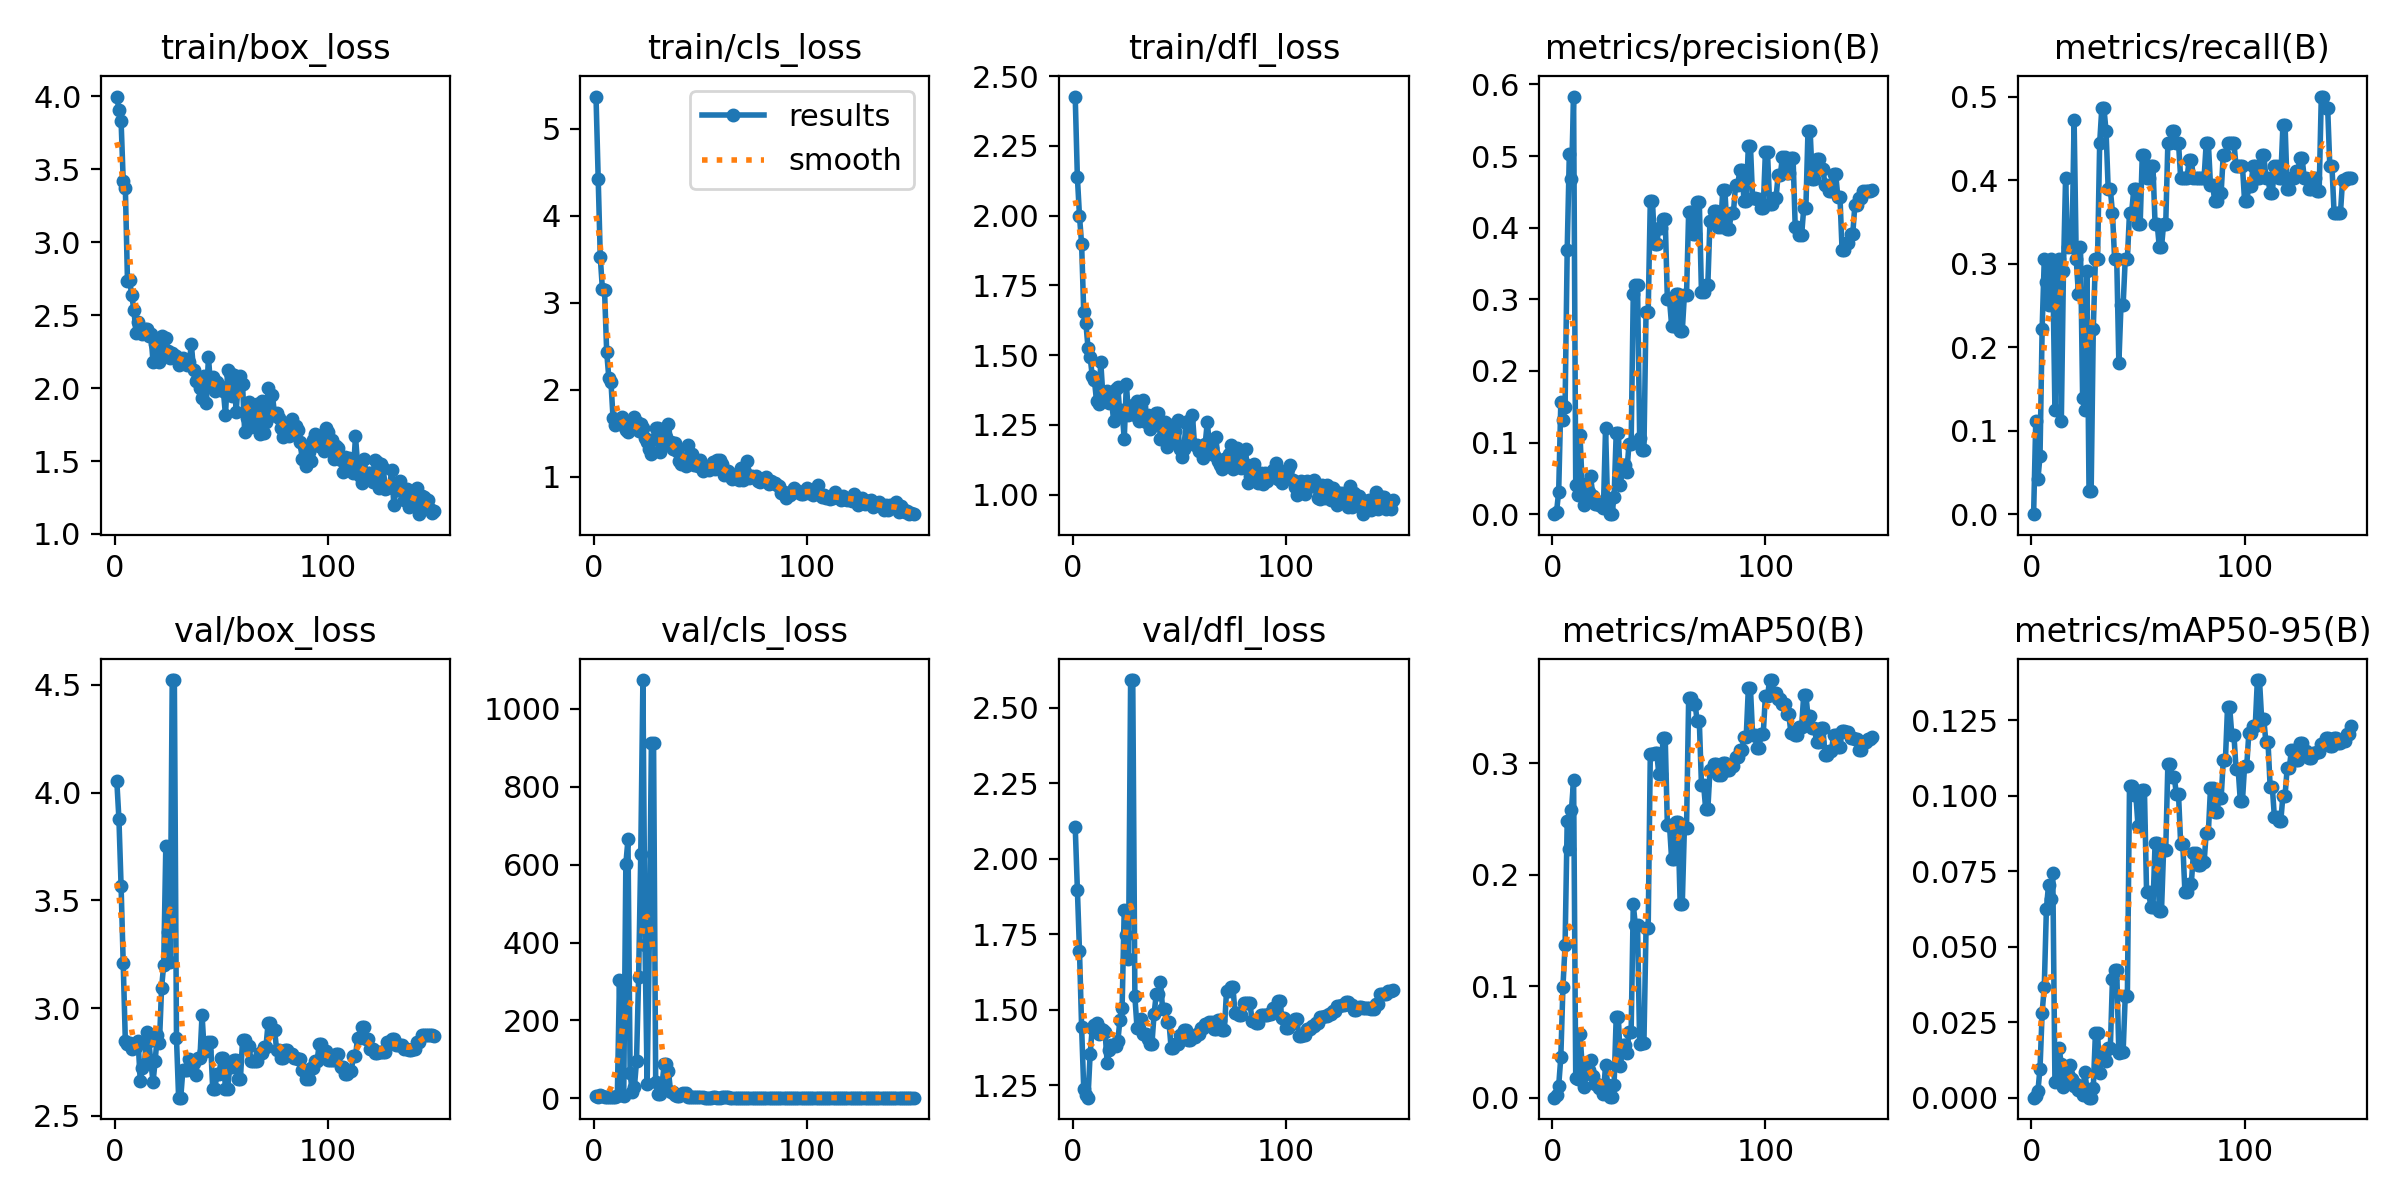

The file beside this chart, header and first rows:
epoch, time, train/box_loss, train/cls_loss, train/dfl_loss, metrics/precision(B), metrics/recall(B), metrics/mAP50(B), metrics/mAP50-95(B), val/box_loss, val/cls_loss, val/dfl_loss, lr/pg0, lr/pg1, lr/pg2
1, 52.26, 3.999, 5.373, 2.427, 0, 0, 0, 0, 4.052, 4.789, 2.106, 2e-05, 2e-05, 2e-05
2, 103.1, 3.907, 4.425, 2.14, 0.00333, 0.1111, 0.00242, 0.00059, 3.875, 3.686, 1.898, 5.9604e-05, 5.9604e-05, 5.9604e-05
3, 147.2, 3.831, 3.524, 1.999, 0.03118, 0.04167, 0.01053, 0.00207, 3.567, 8.931, 1.696, 9.868e-05, 9.868e-05, 9.868e-05
4, 196.5, 3.422, 3.158, 1.898, 0.1561, 0.06944, 0.03622, 0.00963, 3.209, 5.184, 1.443, 0.0001372, 0.0001372, 0.0001372
5, 245.1, 3.373, 3.146, 1.654, 0.1317, 0.2222, 0.09956, 0.02818, 2.846, 3.61, 1.237, 0.0001752, 0.0001752, 0.0001752
6, 294.1, 2.736, 2.438, 1.615, 0.1498, 0.3056, 0.1365, 0.03666, 2.833, 2.775, 1.217, 0.0002127, 0.0002127, 0.0002127
7, 341.7, 2.739, 2.14, 1.527, 0.3693, 0.2778, 0.2485, 0.06261, 2.838, 2.931, 1.208, 0.0002497, 0.0002497, 0.0002497
8, 387.9, 2.64, 2.095, 1.494, 0.5035, 0.25, 0.2233, 0.07042, 2.809, 2.022, 1.353, 0.0002861, 0.0002861, 0.0002861
9, 437.1, 2.536, 1.671, 1.425, 0.4678, 0.3056, 0.2584, 0.06582, 2.822, 2.324, 1.44, 0.000322, 0.000322, 0.000322
10, 487.4, 2.38, 1.599, 1.412, 0.5832, 0.2917, 0.285, 0.07423, 2.822, 2.429, 1.451, 0.0003574, 0.0003574, 0.0003574
11, 531.4, 2.454, 1.643, 1.335, 0.0405, 0.125, 0.01791, 0.00534, 2.846, 4.644, 1.455, 0.0003923, 0.0003923, 0.0003923
12, 581.2, 2.4, 1.632, 1.325, 0.02741, 0.2361, 0.01716, 0.00567, 2.66, 303.9, 1.42, 0.0004266, 0.0004266, 0.0004266
13, 633, 2.372, 1.684, 1.474, 0.1112, 0.3056, 0.05751, 0.01636, 2.721, 7.333, 1.436, 0.0004604, 0.0004604, 0.0004604
14, 681.9, 2.406, 1.588, 1.353, 0.04177, 0.1111, 0.02899, 0.01099, 2.74, 5.183, 1.433, 0.0004937, 0.0004937, 0.0004937
15, 733.6, 2.407, 1.542, 1.335, 0.01266, 0.2917, 0.00963, 0.00356, 2.887, 601.9, 1.427, 0.0005264, 0.0005264, 0.0005264
16, 779.5, 2.36, 1.518, 1.371, 0.02913, 0.4028, 0.02238, 0.00702, 2.849, 664.9, 1.323, 0.0005586, 0.0005586, 0.0005586
17, 825.2, 2.369, 1.569, 1.33, 0.03157, 0.3194, 0.02482, 0.00777, 2.748, 64.19, 1.365, 0.0005903, 0.0005903, 0.0005903
18, 870.4, 2.179, 1.591, 1.344, 0.05314, 0.3333, 0.03404, 0.01092, 2.656, 16.55, 1.383, 0.0006215, 0.0006215, 0.0006215
19, 917.9, 2.305, 1.686, 1.265, 0.02561, 0.3194, 0.01959, 0.00616, 2.757, 28.06, 1.382, 0.0006521, 0.0006521, 0.0006521
20, 966.7, 2.28, 1.626, 1.38, 0.01417, 0.4722, 0.01215, 0.00381, 2.874, 94.97, 1.381, 0.0006822, 0.0006822, 0.0006822
21, 1014, 2.178, 1.531, 1.385, 0.01704, 0.3056, 0.01226, 0.00437, 2.839, 312.3, 1.396, 0.0007118, 0.0007118, 0.0007118
22, 1062, 2.354, 1.608, 1.284, 0.01289, 0.2639, 0.00834, 0.00253, 3.093, 626.7, 1.467, 0.0007408, 0.0007408, 0.0007408
23, 1113, 2.235, 1.562, 1.302, 0.01752, 0.3194, 0.01032, 0.00266, 3.2, 1074, 1.505, 0.0007693, 0.0007693, 0.0007693
24, 1161, 2.341, 1.442, 1.198, 0.00828, 0.1389, 0.00354, 0.00101, 3.754, 393, 1.832, 0.0007973, 0.0007973, 0.0007973
25, 1208, 2.257, 1.401, 1.397, 0.1202, 0.125, 0.02914, 0.00866, 3.352, 37.1, 1.748, 0.0008248, 0.0008248, 0.0008248
26, 1260, 2.207, 1.322, 1.287, 0.00875, 0.2917, 0.01169, 0.00295, 3.213, 403.6, 1.668, 0.0008517, 0.0008517, 0.0008517
27, 1310, 2.24, 1.26, 1.299, 0.00083, 0.02778, 0.00045, 4e-05, 4.522, 913.2, 2.592, 0.0008781, 0.0008781, 0.0008781
28, 1359, 2.23, 1.428, 1.32, 0.00083, 0.02778, 0.00045, 4e-05, 4.522, 913.2, 2.592, 0.000904, 0.000904, 0.000904
29, 1408, 2.219, 1.562, 1.286, 0.02335, 0.2222, 0.01174, 0.00321, 2.86, 40.78, 1.544, 0.0009293, 0.0009293, 0.0009293
30, 1458, 2.157, 1.561, 1.337, 0.1136, 0.3056, 0.07265, 0.02136, 2.585, 10.52, 1.44, 0.0009541, 0.0009541, 0.0009541
31, 1507, 2.2, 1.29, 1.262, 0.1136, 0.3056, 0.07265, 0.02136, 2.585, 10.52, 1.44, 0.0009784, 0.0009784, 0.0009784
32, 1556, 2.205, 1.338, 1.313, 0.0408, 0.4444, 0.02801, 0.00824, 2.713, 36.47, 1.468, 0.001002, 0.001002, 0.001002
33, 1605, 2.192, 1.402, 1.339, 0.06852, 0.4861, 0.04752, 0.01428, 2.711, 88.41, 1.418, 0.001025, 0.001025, 0.001025
34, 1653, 2.156, 1.457, 1.262, 0.06852, 0.4861, 0.04752, 0.01428, 2.711, 88.41, 1.418, 0.001048, 0.001048, 0.001048
35, 1700, 2.18, 1.603, 1.286, 0.05947, 0.4583, 0.04036, 0.0121, 2.765, 69.68, 1.403, 0.00107, 0.00107, 0.00107
36, 1750, 2.3, 1.395, 1.237, 0.09818, 0.3889, 0.05889, 0.01644, 2.745, 16.44, 1.388, 0.001092, 0.001092, 0.001092
37, 1800, 2.122, 1.318, 1.246, 0.09818, 0.3889, 0.05889, 0.01644, 2.745, 16.44, 1.388, 0.001113, 0.001113, 0.001113
38, 1851, 2.047, 1.393, 1.252, 0.3071, 0.3611, 0.1733, 0.03942, 2.691, 7.348, 1.485, 0.001134, 0.001134, 0.001134
39, 1894, 2.055, 1.302, 1.293, 0.3194, 0.3056, 0.1545, 0.04218, 2.766, 5.433, 1.55, 0.001154, 0.001154, 0.001154
40, 1941, 1.998, 1.181, 1.294, 0.3194, 0.3056, 0.1545, 0.04218, 2.766, 5.433, 1.55, 0.001173, 0.001173, 0.001173
41, 1989, 1.933, 1.152, 1.199, 0.107, 0.1806, 0.04806, 0.01469, 2.969, 10.51, 1.593, 0.001192, 0.001192, 0.001192
42, 2038, 2.083, 1.183, 1.207, 0.08966, 0.25, 0.04934, 0.01519, 2.801, 14.7, 1.503, 0.001211, 0.001211, 0.001211
43, 2084, 1.9, 1.122, 1.26, 0.08966, 0.25, 0.04934, 0.01519, 2.801, 14.7, 1.503, 0.001229, 0.001229, 0.001229
44, 2130, 2.212, 1.362, 1.171, 0.2825, 0.3056, 0.152, 0.03366, 2.843, 3.248, 1.459, 0.001246, 0.001246, 0.001246
45, 2177, 2.015, 1.222, 1.199, 0.2825, 0.3056, 0.152, 0.03366, 2.843, 3.248, 1.459, 0.001263, 0.001263, 0.001263
46, 2224, 2.073, 1.264, 1.251, 0.4377, 0.3611, 0.3087, 0.1033, 2.626, 2.047, 1.373, 0.001279, 0.001279, 0.001279
47, 2272, 1.978, 1.131, 1.191, 0.4377, 0.3611, 0.3087, 0.1033, 2.626, 2.047, 1.373, 0.001295, 0.001295, 0.001295
48, 2321, 2.045, 1.142, 1.229, 0.3766, 0.3889, 0.3095, 0.1001, 2.694, 2.585, 1.386, 0.001311, 0.001311, 0.001311
49, 2368, 2.014, 1.121, 1.269, 0.3766, 0.3889, 0.3095, 0.1001, 2.694, 2.585, 1.386, 0.001325, 0.001325, 0.001325
50, 2415, 2.005, 1.189, 1.164, 0.4001, 0.3472, 0.2905, 0.08985, 2.767, 2.253, 1.415, 0.00134, 0.00134, 0.00134
51, 2466, 1.981, 1.068, 1.135, 0.4001, 0.3472, 0.2905, 0.08985, 2.767, 2.253, 1.415, 0.00134, 0.00134, 0.00134
52, 2511, 1.812, 1.118, 1.165, 0.4123, 0.4306, 0.3224, 0.1019, 2.625, 1.898, 1.432, 0.001327, 0.001327, 0.001327
53, 2557, 2.123, 1.108, 1.256, 0.4123, 0.4306, 0.3224, 0.1019, 2.625, 1.898, 1.432, 0.001314, 0.001314, 0.001314
54, 2605, 2.101, 1.073, 1.263, 0.2999, 0.4028, 0.2447, 0.06812, 2.726, 1.916, 1.4, 0.0013, 0.0013, 0.0013
55, 2655, 1.943, 1.119, 1.189, 0.2999, 0.4028, 0.2447, 0.06812, 2.726, 1.916, 1.4, 0.001287, 0.001287, 0.001287
56, 2705, 2.092, 1.169, 1.286, 0.2634, 0.4167, 0.214, 0.06323, 2.758, 2.057, 1.408, 0.001274, 0.001274, 0.001274
57, 2750, 1.838, 1.083, 1.179, 0.2634, 0.4167, 0.214, 0.06323, 2.758, 2.057, 1.408, 0.001261, 0.001261, 0.001261
58, 2799, 2.043, 1.196, 1.178, 0.307, 0.3472, 0.2473, 0.08427, 2.671, 1.975, 1.42, 0.001248, 0.001248, 0.001248
59, 2844, 2.082, 1.195, 1.156, 0.307, 0.3472, 0.2473, 0.08427, 2.671, 1.975, 1.42, 0.001234, 0.001234, 0.001234
60, 2892, 2.027, 1.148, 1.171, 0.2559, 0.3194, 0.1741, 0.06173, 2.85, 2.108, 1.441, 0.001221, 0.001221, 0.001221
... 90 more rows
